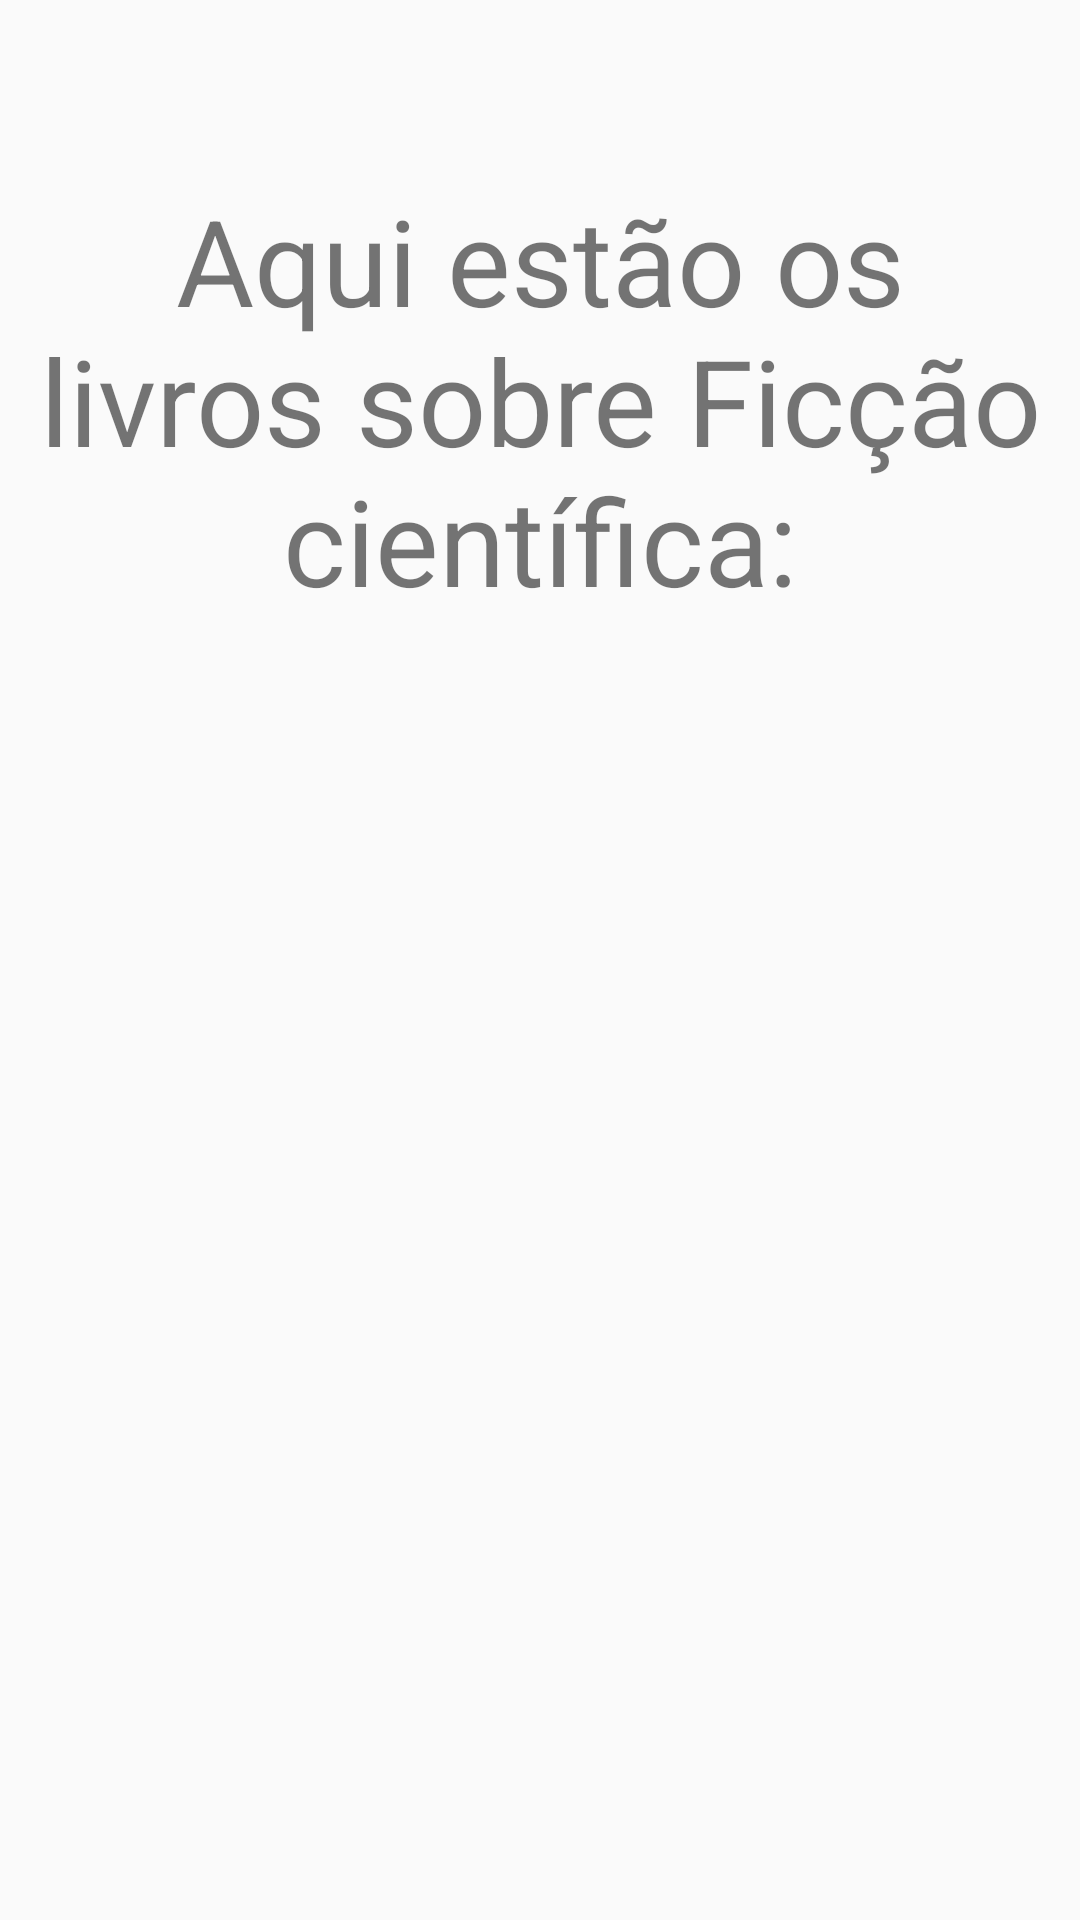

Android layout source for this screen:
<!-- AndroidManifest.xml: application theme Theme.TCC_Biblioteca -->
<!-- res/layout/activity_sci_fi.xml -->
<?xml version="1.0" encoding="utf-8"?>
<android.support.v7.widget.LinearLayoutCompat xmlns:android="http://schemas.android.com/apk/res/android"
    xmlns:app="http://schemas.android.com/apk/res-auto"
    xmlns:tools="http://schemas.android.com/tools"
    android:layout_width="match_parent"
    android:layout_height="match_parent"
    tools:context=".SciFiActivity">

    <ScrollView
        android:layout_width="match_parent"
        android:layout_height="wrap_content">

        <android.support.v7.widget.LinearLayoutCompat
            android:layout_width="match_parent"
            android:layout_height="wrap_content"
            android:orientation="vertical">

            <android.support.v7.widget.AppCompatTextView
                android:id="@+id/txt_livros_fisica"
                android:layout_width="match_parent"
                android:layout_height="match_parent"
                android:layout_marginTop="60dp"
                android:gravity="center"
                android:text="@string/txt_titulo_sci_fi"
                android:textSize="40sp" />

            <android.support.v7.widget.RecyclerView
                android:id="@+id/rcl_livros_sci_fi"
                android:layout_width="match_parent"
                android:layout_height="wrap_content"
                tools:listitem="@layout/detalhe_livro"/>


        </android.support.v7.widget.LinearLayoutCompat>

    </ScrollView>

</android.support.v7.widget.LinearLayoutCompat>
<!-- res/layout/detalhe_livro.xml (included above) -->
<?xml version="1.0" encoding="utf-8"?>
<android.support.v7.widget.LinearLayoutCompat xmlns:android="http://schemas.android.com/apk/res/android"
    xmlns:app="http://schemas.android.com/apk/res-auto"
    xmlns:tools="http://schemas.android.com/tools"
    android:layout_width="match_parent"
    android:layout_height="match_parent"
    android:orientation="vertical">

    <android.support.v7.widget.CardView
        android:layout_width="match_parent"
        android:layout_height="wrap_content"
        android:layout_margin="10dp">

    <android.support.v7.widget.LinearLayoutCompat
        android:layout_width="match_parent"
        android:layout_height="wrap_content"
        android:orientation="horizontal"
        android:gravity="center">



        <android.support.v7.widget.LinearLayoutCompat
            android:layout_width="150dp"
            android:layout_height="150dp"
            android:orientation="vertical">

            <android.support.v7.widget.AppCompatImageView
                android:layout_width="wrap_content"
                android:layout_height="wrap_content"
                android:src="@drawable/book" />

        </android.support.v7.widget.LinearLayoutCompat>

        <android.support.v7.widget.LinearLayoutCompat
            android:layout_width="match_parent"
            android:layout_height="wrap_content"
            android:orientation="vertical"
            android:layout_weight="1">

            <android.support.v7.widget.AppCompatTextView
                android:id="@+id/txt_titulo_detalhe"
                android:layout_width="match_parent"
                android:layout_height="wrap_content"
                android:text="titulo:"
                android:textSize="25sp"
                android:layout_weight="1"/>

            <android.support.v7.widget.AppCompatTextView
                android:id="@+id/txt_autor_detalhe"
                android:layout_width="match_parent"
                android:layout_height="wrap_content"
                android:text="autor:"
                android:textSize="25sp"
                android:layout_weight="1"/>

            <android.support.v7.widget.AppCompatTextView
                android:id="@+id/txt_status_detalhe"
                android:layout_width="match_parent"
                android:layout_height="wrap_content"
                android:text="status:"
                android:textSize="25sp"
                android:layout_weight="1"/>

        </android.support.v7.widget.LinearLayoutCompat>



    </android.support.v7.widget.LinearLayoutCompat>

</android.support.v7.widget.CardView>

</android.support.v7.widget.LinearLayoutCompat>
<!-- resources referenced by this layout -->
<resources>
  <string name="txt_titulo_sci_fi">Aqui estão os livros sobre Ficção científica:</string>
  <style name="Theme.TCC_Biblioteca" parent="Theme.AppCompat.Light.DarkActionBar">
          
          <item name="colorPrimary">@color/purple_500</item>
          <item name="colorPrimaryDark">@color/purple_700</item>
          <item name="colorAccent">@color/teal_200</item>
          
      </style>
  <!-- not gathered from this repository: default colours our renderer supplied (Android Studio template values) -->
  <color name="purple_500">#FF6200EE</color>
  <color name="purple_700">#FF3700B3</color>
  <color name="teal_200">#FF03DAC5</color>
</resources>
